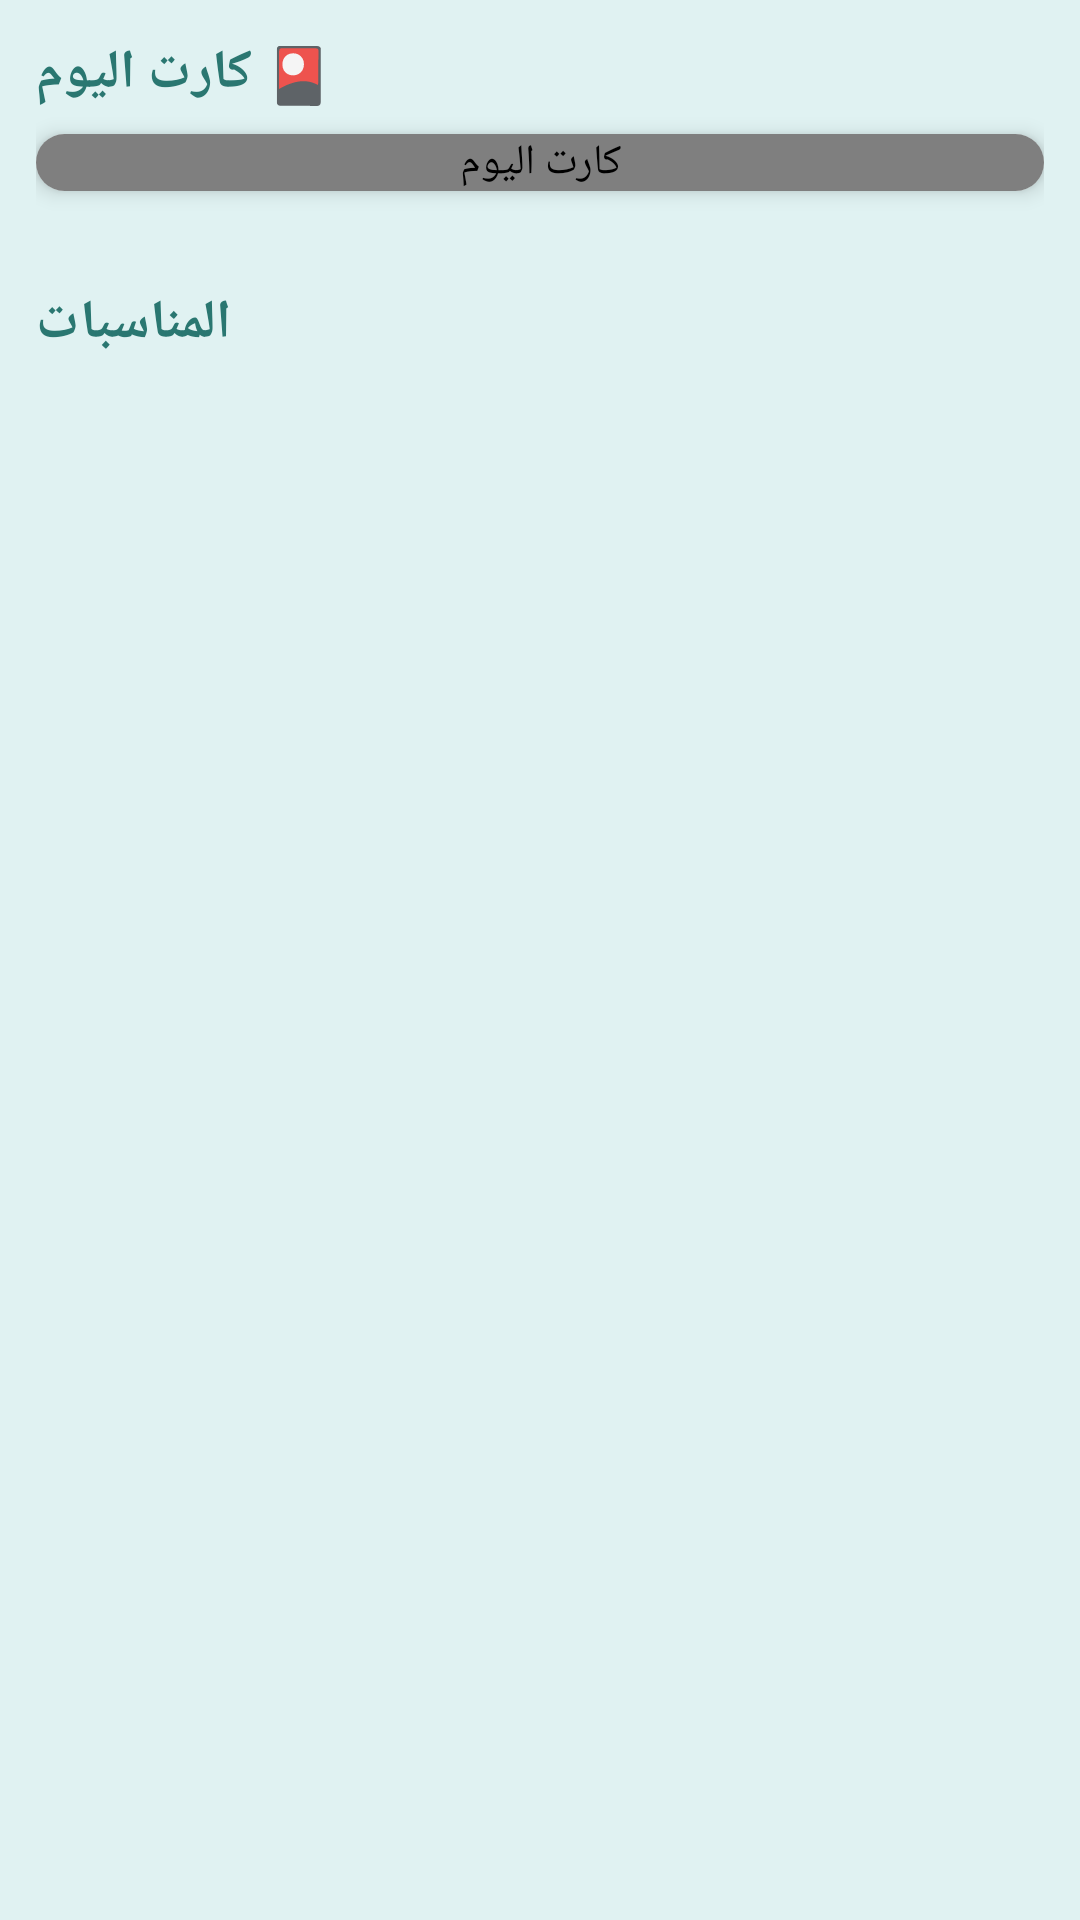

Produce the Android XML layout that renders to this screen, including the resource entries it uses.
<!-- AndroidManifest.xml: activity theme AppTheme -->
<!-- res/layout/activity_greeting_cards.xml -->
<?xml version="1.0" encoding="utf-8"?>
<ScrollView xmlns:android="http://schemas.android.com/apk/res/android"
    xmlns:app="http://schemas.android.com/apk/res-auto"
    android:id="@+id/cards_root"
    android:layout_width="match_parent"
    android:layout_height="match_parent"
    android:background="@color/page_background"
    android:fillViewport="true">

    <LinearLayout
        android:layout_width="match_parent"
        android:layout_height="wrap_content"
        android:orientation="vertical"
        android:padding="12dp">

        <TextView
            android:layout_width="wrap_content"
            android:layout_height="wrap_content"
            android:layout_marginBottom="8dp"
            android:text="🎴 كارت اليوم"
            android:textColor="@color/brand_teal"
            android:textSize="18sp"
            android:textStyle="bold" />

        <androidx.cardview.widget.CardView
            android:id="@+id/card_of_day_container"
            android:layout_width="match_parent"
            android:layout_height="wrap_content"
            android:clickable="true"
            android:focusable="true"
            app:cardBackgroundColor="@color/panel_background_color"
            app:cardCornerRadius="16dp"
            app:cardElevation="4dp"
            app:cardPreventCornerOverlap="false">

            <com.alaaeltaweel.thikrallah.cards.SquareImageView
                android:id="@+id/img_card_of_day"
                android:layout_width="match_parent"
                android:layout_height="wrap_content"
                android:contentDescription="كارت اليوم"
                android:scaleType="centerCrop" />
        </androidx.cardview.widget.CardView>

        <TextView
            android:id="@+id/card_of_day_caption"
            android:layout_width="match_parent"
            android:layout_height="wrap_content"
            android:gravity="center"
            android:paddingTop="6dp"
            android:text=""
            android:textColor="@color/text_secondary"
            android:textSize="13sp" />

        <TextView
            android:layout_width="wrap_content"
            android:layout_height="wrap_content"
            android:layout_marginTop="8dp"
            android:text="المناسبات"
            android:textColor="@color/brand_teal"
            android:textSize="18sp"
            android:textStyle="bold" />

        <HorizontalScrollView
            android:layout_width="match_parent"
            android:layout_height="wrap_content"
            android:scrollbars="none">

            <LinearLayout
                android:id="@+id/chips_container"
                android:layout_width="wrap_content"
                android:layout_height="wrap_content"
                android:orientation="horizontal"
                android:padding="2dp" />
        </HorizontalScrollView>

        <androidx.recyclerview.widget.RecyclerView
            android:id="@+id/recycler_templates"
            android:layout_width="match_parent"
            android:layout_height="wrap_content"
            android:layout_marginTop="8dp"
            android:nestedScrollingEnabled="false" />

        <TextView
            android:id="@+id/empty_mine"
            android:layout_width="match_parent"
            android:layout_height="wrap_content"
            android:layout_marginTop="24dp"
            android:gravity="center"
            android:text="لسه ما حفظتش أي كروت.\nعدّل أي كارت واضغط (⭐ حفظ في كروتي) وهيظهر هنا."
            android:textColor="@color/text_secondary"
            android:textSize="15sp"
            android:visibility="gone" />
    </LinearLayout>
</ScrollView>
<!-- resources referenced by this layout -->
<resources>
  <color name="brand_teal">#2A7771</color>
  <color name="page_background">#E0F2F2</color>
  <color name="panel_background_color">#FFFFFF</color>
  <color name="text_secondary">#6B5A44</color>
  <style name="AppTheme" parent="AppBaseTheme">
      <item name="android:windowBackground">@color/page_background</item>
      <item name="colorPrimary">@color/colorPrimary</item>
      <item name="colorPrimaryDark">@color/colorPrimaryDark</item>
      <item name="colorAccent">@color/colorAccent</item>
      <item name="android:textColorPrimary">@color/title_color</item>
      <item name="android:textColorSecondary">@color/sura_details_color</item>
  </style>
  <style name="AppBaseTheme" parent="Theme.AppCompat.DayNight.DarkActionBar">
      </style>
  <color name="colorPrimary">#2A7771</color>
  <color name="colorPrimaryDark">#1F5E59</color>
  <color name="colorAccent">#2A7771</color>
  <color name="title_color">#43341F</color>
  <color name="sura_details_color">#6B5A44</color>
</resources>
